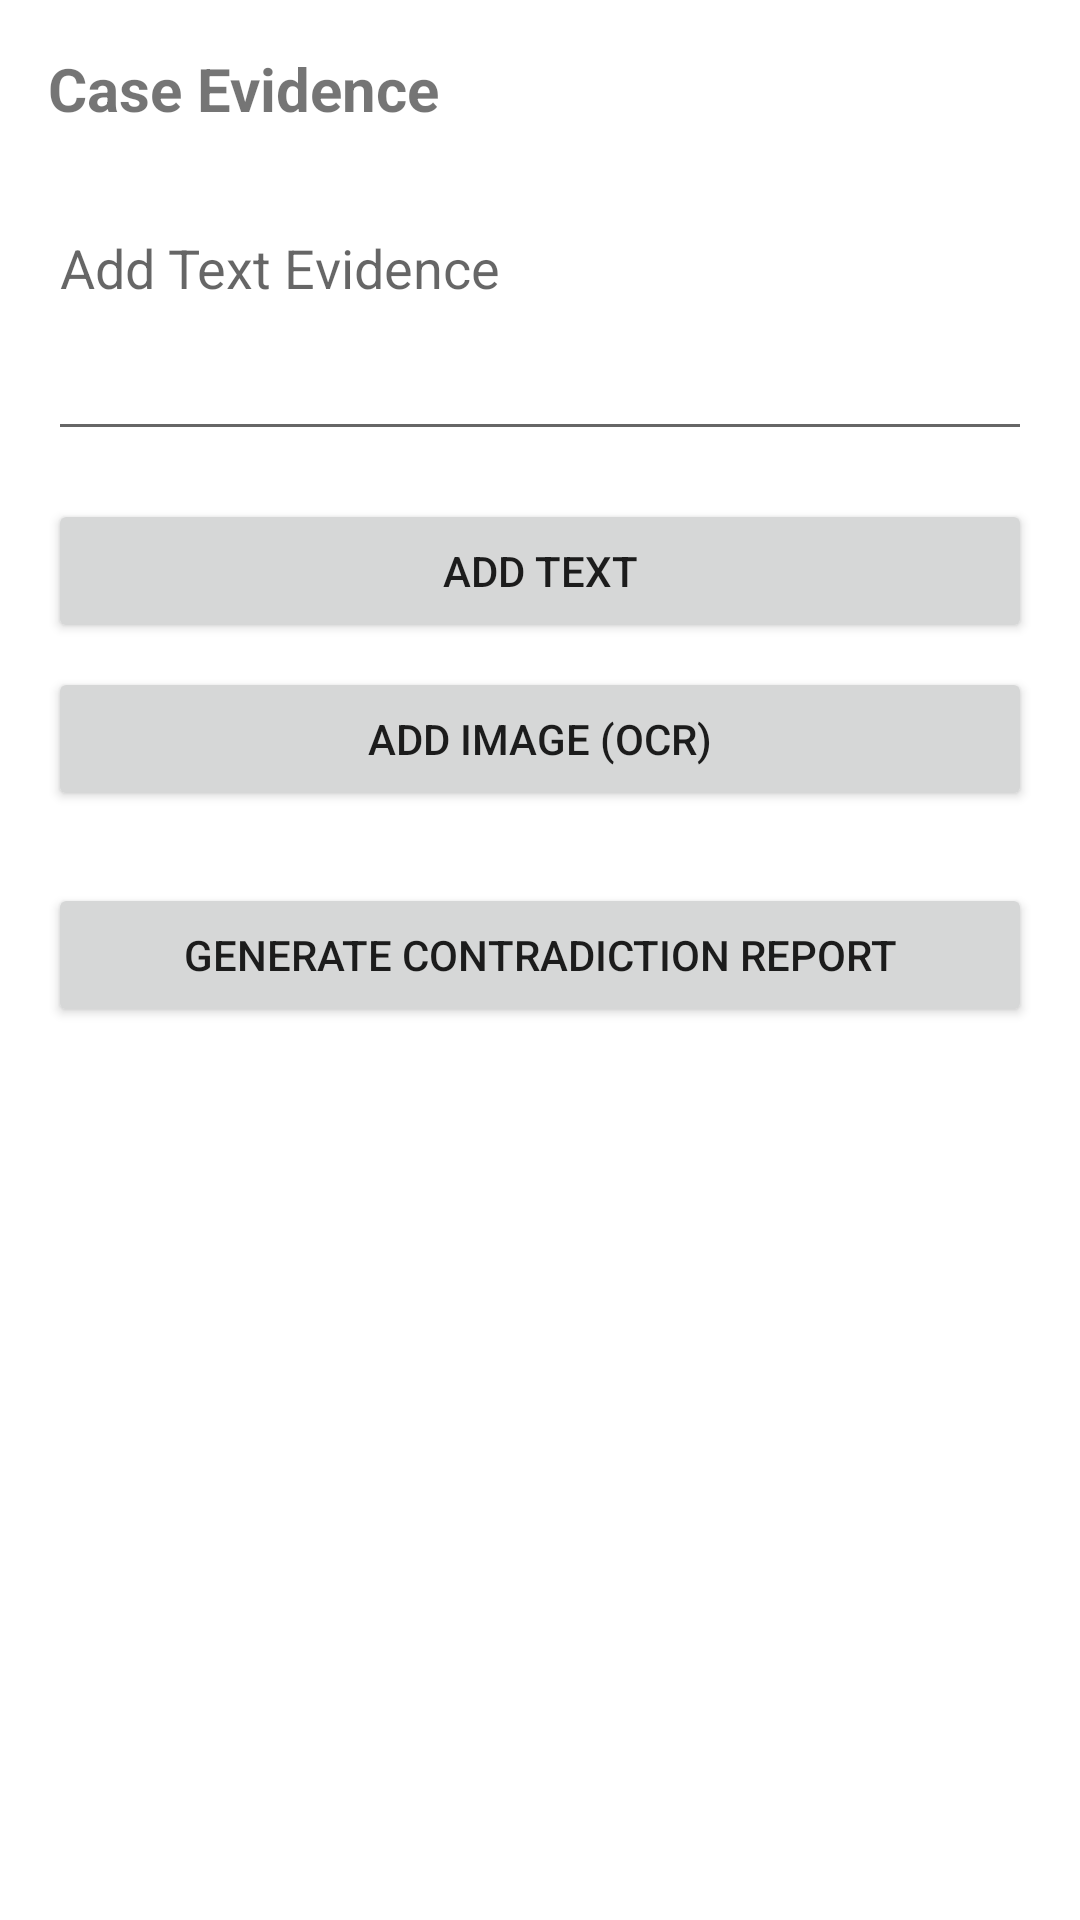

Here is an Android app screen rendered from its layout file. Give the layout XML and the strings, colors and styles it references.
<!-- AndroidManifest.xml: application theme Theme.App -->
<!-- res/layout/activity_case_detail.xml -->
<?xml version="1.0" encoding="utf-8"?>
<ScrollView xmlns:android="http://schemas.android.com/apk/res/android"
    xmlns:tools="http://schemas.android.com/tools"
    android:layout_width="match_parent"
    android:layout_height="match_parent"
    tools:context=".CaseDetailActivity">

    <LinearLayout
        android:layout_width="match_parent"
        android:layout_height="wrap_content"
        android:orientation="vertical"
        android:padding="16dp">

        <TextView
            android:layout_width="wrap_content"
            android:layout_height="wrap_content"
            android:text="@string/title_case_detail"
            android:textSize="20sp"
            android:textStyle="bold"
            android:layout_marginBottom="24dp" />

        <EditText
            android:id="@+id/editTextNote"
            android:layout_width="match_parent"
            android:layout_height="wrap_content"
            android:hint="@string/hint_add_text"
            android:inputType="textMultiLine"
            android:minLines="3"
            android:gravity="top"
            android:layout_marginBottom="16dp" />

        <Button
            android:id="@+id/btnAddText"
            android:layout_width="match_parent"
            android:layout_height="wrap_content"
            android:text="@string/btn_add_text"
            android:layout_marginBottom="8dp" />

        <Button
            android:id="@+id/btnAddImage"
            android:layout_width="match_parent"
            android:layout_height="wrap_content"
            android:text="@string/btn_add_image"
            android:layout_marginBottom="8dp" />

        <Button
            android:id="@+id/btnGenerateReport"
            android:layout_width="match_parent"
            android:layout_height="wrap_content"
            android:text="@string/btn_generate_report"
            android:layout_marginTop="16dp" />

    </LinearLayout>

</ScrollView>
<!-- resources referenced by this layout -->
<resources>
  <string name="btn_add_image">Add Image (OCR)</string>
  <string name="btn_add_text">Add Text</string>
  <string name="btn_generate_report">Generate Contradiction Report</string>
  <string name="hint_add_text">Add Text Evidence</string>
  <string name="title_case_detail">Case Evidence</string>
  <style name="Theme.App" parent="Theme.MaterialComponents.DayNight.DarkActionBar">
          
          <item name="colorPrimary">@color/primary</item>
          <item name="colorPrimaryVariant">@color/primary_dark</item>
          <item name="colorOnPrimary">@color/white</item>
          
          <item name="colorSecondary">@color/accent</item>
          <item name="colorSecondaryVariant">@color/accent</item>
          <item name="colorOnSecondary">@color/black</item>
          
          <item name="android:statusBarColor">?attr/colorPrimaryVariant</item>
      </style>
  <color name="primary">#1E3A5F</color>
  <color name="primary_dark">#0D253F</color>
  <color name="white">#FFFFFF</color>
  <color name="accent">#FFD700</color>
  <color name="black">#000000</color>
</resources>
